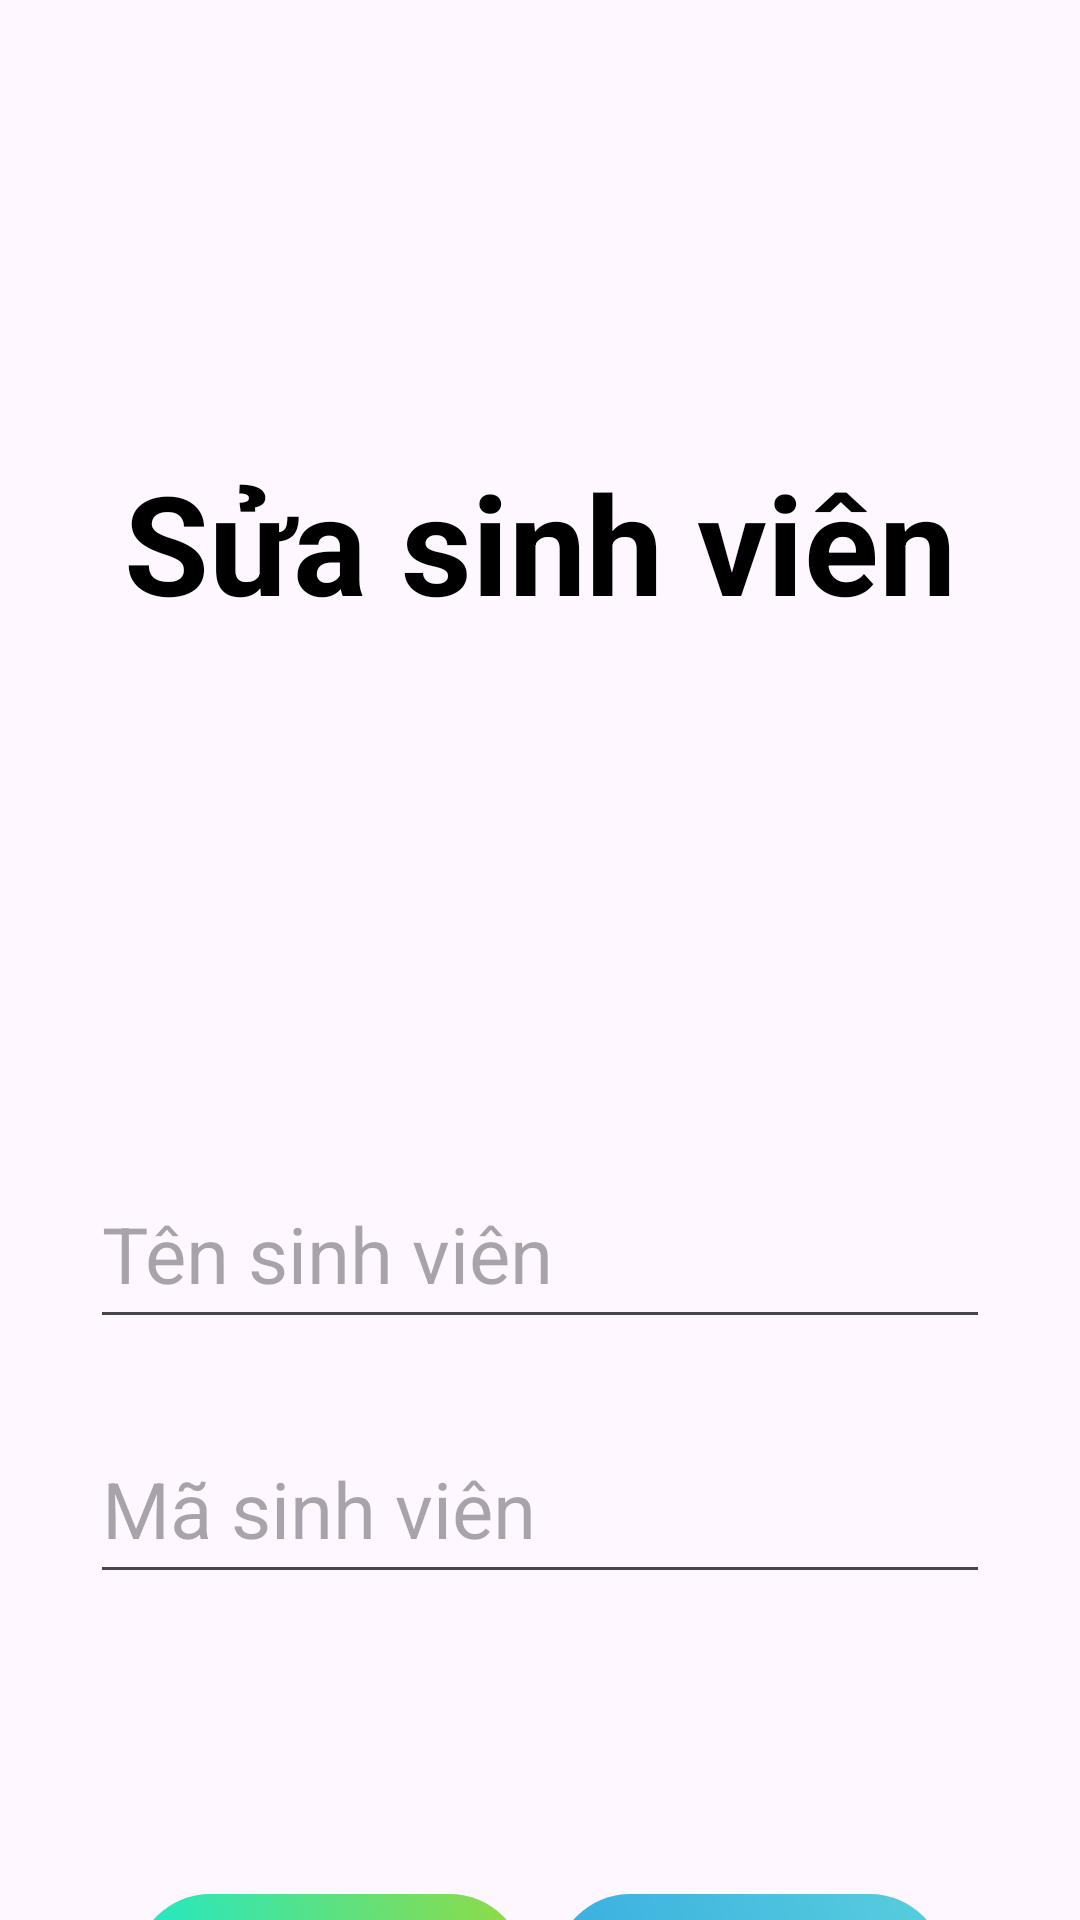

Android layout source for this screen:
<!-- AndroidManifest.xml: application theme Theme.GiaoDien -->
<!-- res/layout/activity_sua_sinh_vien.xml -->
<?xml version="1.0" encoding="utf-8"?>
<androidx.constraintlayout.widget.ConstraintLayout xmlns:android="http://schemas.android.com/apk/res/android"
    xmlns:app="http://schemas.android.com/apk/res-auto"
    xmlns:tools="http://schemas.android.com/tools"
    android:layout_width="match_parent"
    android:layout_height="match_parent"
    tools:context=".ActivitySinhVien.SuaSinhVien">
    <LinearLayout
        android:layout_width="match_parent"
        android:layout_height="match_parent"
        android:orientation="vertical"
        >
        <TextView
            android:layout_width="match_parent"
            android:layout_height="wrap_content"
            android:text="Sửa sinh viên"
            android:textSize="46dp"
            android:textStyle="bold"
            android:gravity="center"
            android:layout_marginTop="150dp"
            android:textColor="#000000"/>
        <ImageView
            android:layout_width="100dp"
            android:layout_height="100dp"
            android:src="@drawable/avt"
            android:layout_gravity="center"
            android:layout_marginTop="50dp"/>
        <EditText
            android:id="@+id/edtsuaTenSV"
            android:layout_width="300dp"
            android:layout_height="60dp"
            android:hint="Tên sinh viên"
            android:textSize="26dp"
            android:layout_gravity="center"
            android:layout_marginTop="25dp"/>
        <EditText
            android:id="@+id/edtsuaMaSV"
            android:layout_width="300dp"
            android:layout_height="60dp"
            android:hint="Mã sinh viên"
            android:textSize="26dp"
            android:layout_gravity="center"
            android:layout_marginTop="25dp"/>
        <LinearLayout
            android:layout_width="wrap_content"
            android:layout_height="wrap_content"
            android:orientation="horizontal"
            android:layout_marginTop="100dp"
            android:layout_gravity="center">
            <Button
                android:id="@+id/btnQL"
                android:layout_width="130dp"
                android:layout_height="50dp"
                android:text="Quay lại"
                android:textColor="#FFFFFF"
                app:backgroundTint="@null"
                android:background="@drawable/quaylai"
                android:textSize="20dp"
                android:layout_marginRight="10dp"
                />
            <Button
                android:id="@+id/btnLuu"
                android:layout_width="130dp"
                android:layout_height="50dp"
                android:text="Lưu"
                android:textColor="#FFFFFF"
                app:backgroundTint="@null"
                android:background="@drawable/luu"
                android:textSize="20dp"
                />
        </LinearLayout>
    </LinearLayout>

</androidx.constraintlayout.widget.ConstraintLayout>
<!-- resources referenced by this layout -->
<resources>
  <!-- drawable luu (drawable) -->
  <?xml version="1.0" encoding="utf-8"?>
  <shape xmlns:android="http://schemas.android.com/apk/res/android">
      <corners android:radius="100dp"></corners>
      <gradient android:angle="45" android:startColor="#37ACE1" android:endColor="#59CEDD"></gradient>
  </shape>
  <!-- drawable quaylai (drawable) -->
  <?xml version="1.0" encoding="utf-8"?>
  <shape xmlns:android="http://schemas.android.com/apk/res/android">
      <corners android:radius="100dp"></corners>
      <gradient android:angle="45" android:startColor="#14EAD6" android:endColor="#94DA41"></gradient>
  </shape>
  <style name="Theme.GiaoDien" parent="Base.Theme.GiaoDien" />
  <style name="Base.Theme.GiaoDien" parent="Theme.Material3.DayNight.NoActionBar">
          
          
      </style>
</resources>
